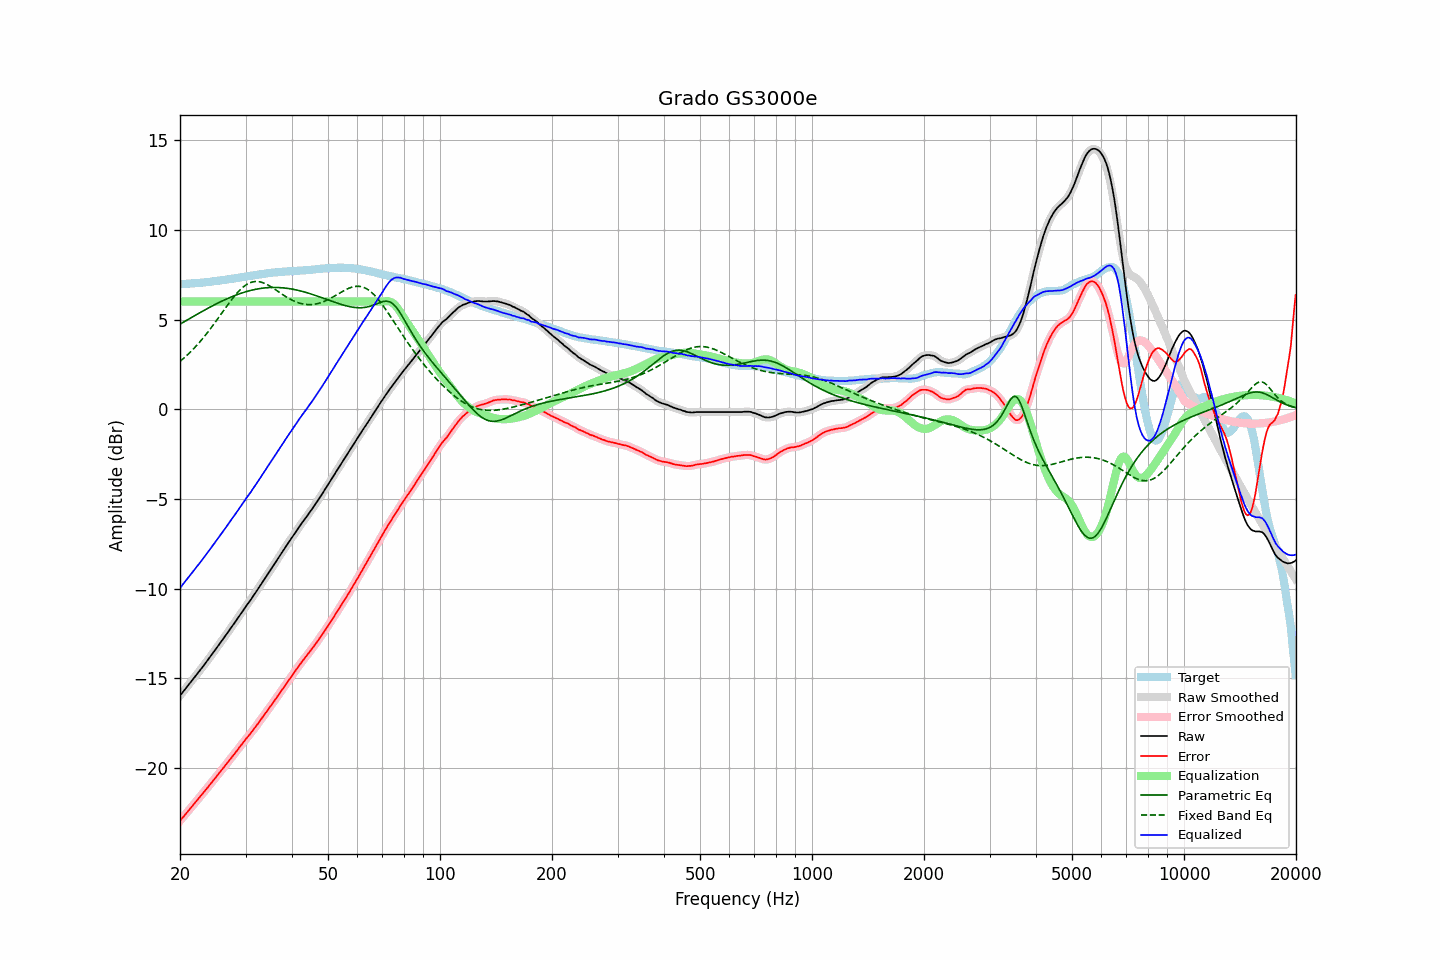

The file beside this chart, header and first rows:
frequency, raw, error, smoothed, error_smoothed, equalization, parametric_eq, fixed_band_eq, equalized_raw, equalized_smoothed, target
20.00, -15.96, -22.93, -15.96, -22.93, 6.00, 4.74, 2.67, -9.96, -9.96, 6.97
20.20, -15.85, -22.82, -15.84, -22.82, 6.00, 4.80, 2.74, -9.85, -9.84, 6.97
20.40, -15.74, -22.72, -15.73, -22.72, 6.00, 4.85, 2.82, -9.74, -9.73, 6.98
20.61, -15.62, -22.61, -15.62, -22.61, 6.00, 4.90, 2.90, -9.62, -9.62, 6.99
20.81, -15.51, -22.50, -15.51, -22.50, 6.00, 4.95, 2.98, -9.51, -9.51, 6.99
21.02, -15.40, -22.40, -15.39, -22.39, 6.00, 5.00, 3.06, -9.40, -9.39, 7.00
21.23, -15.29, -22.29, -15.28, -22.29, 6.00, 5.06, 3.15, -9.29, -9.28, 7.00
21.44, -15.16, -22.18, -15.17, -22.18, 6.00, 5.11, 3.24, -9.16, -9.17, 7.01
21.66, -15.06, -22.08, -15.06, -22.07, 6.00, 5.16, 3.33, -9.06, -9.06, 7.02
21.87, -14.94, -21.97, -14.94, -21.97, 6.00, 5.21, 3.42, -8.94, -8.94, 7.02
22.09, -14.82, -21.86, -14.83, -21.86, 6.00, 5.26, 3.52, -8.82, -8.83, 7.03
22.31, -14.70, -21.74, -14.71, -21.74, 6.00, 5.31, 3.62, -8.70, -8.71, 7.04
22.54, -14.60, -21.64, -14.59, -21.64, 6.00, 5.36, 3.72, -8.60, -8.59, 7.04
22.76, -14.48, -21.53, -14.48, -21.53, 6.00, 5.41, 3.82, -8.48, -8.48, 7.05
22.99, -14.37, -21.43, -14.36, -21.42, 6.00, 5.46, 3.93, -8.37, -8.36, 7.06
23.22, -14.25, -21.32, -14.25, -21.31, 6.00, 5.51, 4.04, -8.25, -8.25, 7.07
23.45, -14.13, -21.20, -14.13, -21.21, 6.00, 5.56, 4.15, -8.13, -8.13, 7.08
23.69, -14.01, -21.10, -14.01, -21.09, 6.00, 5.61, 4.26, -8.01, -8.01, 7.09
23.92, -13.88, -20.98, -13.89, -20.98, 6.00, 5.66, 4.38, -7.88, -7.89, 7.10
24.16, -13.77, -20.87, -13.77, -20.87, 6.00, 5.71, 4.49, -7.77, -7.77, 7.11
24.40, -13.64, -20.76, -13.64, -20.76, 6.00, 5.75, 4.61, -7.64, -7.64, 7.12
24.65, -13.52, -20.65, -13.52, -20.65, 6.00, 5.80, 4.74, -7.52, -7.52, 7.14
24.89, -13.39, -20.54, -13.39, -20.54, 6.00, 5.85, 4.86, -7.39, -7.39, 7.15
25.14, -13.27, -20.43, -13.27, -20.43, 6.00, 5.89, 4.98, -7.27, -7.27, 7.16
25.39, -13.14, -20.31, -13.15, -20.32, 6.00, 5.94, 5.11, -7.14, -7.15, 7.17
25.65, -13.03, -20.20, -13.03, -20.20, 6.00, 5.98, 5.23, -7.03, -7.03, 7.17
25.91, -12.91, -20.10, -12.90, -20.09, 6.00, 6.02, 5.36, -6.91, -6.90, 7.19
26.16, -12.77, -19.98, -12.78, -19.98, 6.00, 6.06, 5.48, -6.77, -6.78, 7.20
26.43, -12.65, -19.86, -12.65, -19.86, 6.00, 6.11, 5.61, -6.65, -6.65, 7.21
26.69, -12.53, -19.75, -12.52, -19.75, 6.00, 6.15, 5.73, -6.53, -6.52, 7.22
26.96, -12.40, -19.64, -12.40, -19.64, 6.00, 6.19, 5.86, -6.40, -6.40, 7.24
27.23, -12.27, -19.52, -12.27, -19.52, 6.00, 6.22, 5.98, -6.27, -6.27, 7.25
27.50, -12.15, -19.42, -12.14, -19.41, 6.00, 6.26, 6.10, -6.15, -6.14, 7.27
27.77, -12.01, -19.29, -12.02, -19.30, 6.00, 6.30, 6.21, -6.01, -6.02, 7.28
28.05, -11.90, -19.19, -11.89, -19.19, 6.00, 6.33, 6.32, -5.90, -5.89, 7.30
28.33, -11.77, -19.07, -11.76, -19.07, 6.00, 6.37, 6.43, -5.77, -5.76, 7.31
28.62, -11.64, -18.96, -11.63, -18.96, 6.00, 6.40, 6.53, -5.64, -5.63, 7.33
28.90, -11.50, -18.83, -11.50, -18.84, 6.00, 6.43, 6.62, -5.50, -5.50, 7.34
29.19, -11.37, -18.72, -11.37, -18.72, 6.00, 6.47, 6.71, -5.37, -5.37, 7.36
29.48, -11.24, -18.60, -11.23, -18.60, 6.00, 6.50, 6.79, -5.24, -5.23, 7.36
29.78, -11.11, -18.49, -11.11, -18.49, 6.00, 6.52, 6.86, -5.11, -5.11, 7.38
30.08, -10.98, -18.37, -10.98, -18.37, 6.00, 6.55, 6.92, -4.98, -4.98, 7.39
30.38, -10.86, -18.27, -10.86, -18.27, 6.00, 6.58, 6.98, -4.86, -4.86, 7.41
30.68, -10.74, -18.16, -10.74, -18.16, 6.00, 6.60, 7.03, -4.74, -4.74, 7.42
30.99, -10.62, -18.06, -10.61, -18.05, 6.00, 6.62, 7.06, -4.62, -4.61, 7.44
31.30, -10.48, -17.93, -10.48, -17.93, 6.00, 6.65, 7.09, -4.48, -4.48, 7.45
31.61, -10.35, -17.81, -10.35, -17.81, 6.00, 6.67, 7.11, -4.35, -4.35, 7.47
31.93, -10.22, -17.69, -10.22, -17.69, 6.00, 6.68, 7.12, -4.22, -4.22, 7.47
32.24, -10.08, -17.58, -10.08, -17.57, 6.00, 6.70, 7.12, -4.08, -4.08, 7.49
32.57, -9.95, -17.45, -9.95, -17.45, 6.00, 6.72, 7.11, -3.95, -3.95, 7.50
32.89, -9.81, -17.33, -9.81, -17.33, 6.00, 6.73, 7.09, -3.81, -3.81, 7.52
33.22, -9.68, -17.21, -9.67, -17.20, 6.00, 6.74, 7.07, -3.68, -3.67, 7.53
33.55, -9.53, -17.08, -9.53, -17.08, 6.00, 6.76, 7.04, -3.53, -3.53, 7.55
33.89, -9.40, -16.95, -9.40, -16.96, 6.00, 6.76, 7.00, -3.40, -3.40, 7.56
34.23, -9.26, -16.83, -9.26, -16.83, 6.00, 6.77, 6.96, -3.26, -3.26, 7.57
34.57, -9.13, -16.71, -9.12, -16.71, 6.00, 6.78, 6.91, -3.13, -3.12, 7.58
34.92, -8.99, -16.58, -8.99, -16.58, 6.00, 6.78, 6.86, -2.99, -2.99, 7.59
35.27, -8.86, -16.47, -8.86, -16.46, 6.00, 6.79, 6.80, -2.86, -2.86, 7.61
35.62, -8.72, -16.33, -8.72, -16.34, 6.00, 6.79, 6.75, -2.72, -2.72, 7.62
35.97, -8.58, -16.21, -8.58, -16.21, 6.00, 6.79, 6.69, -2.58, -2.58, 7.62
... 635 more rows
